Run: headless pygame with SDL's dummy video driver; simulated clock (each Clock.tick advances the game by its frame time, no real sleeping); random seed 0; keys injected as events and as key.get_pressed() state; no mouse input.
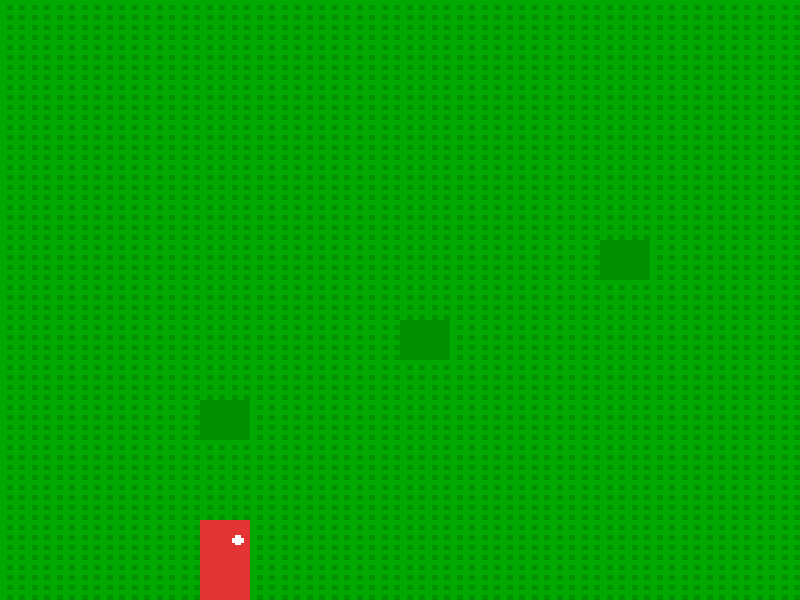
Frame 1 of 2 · flips 1–60 · no input
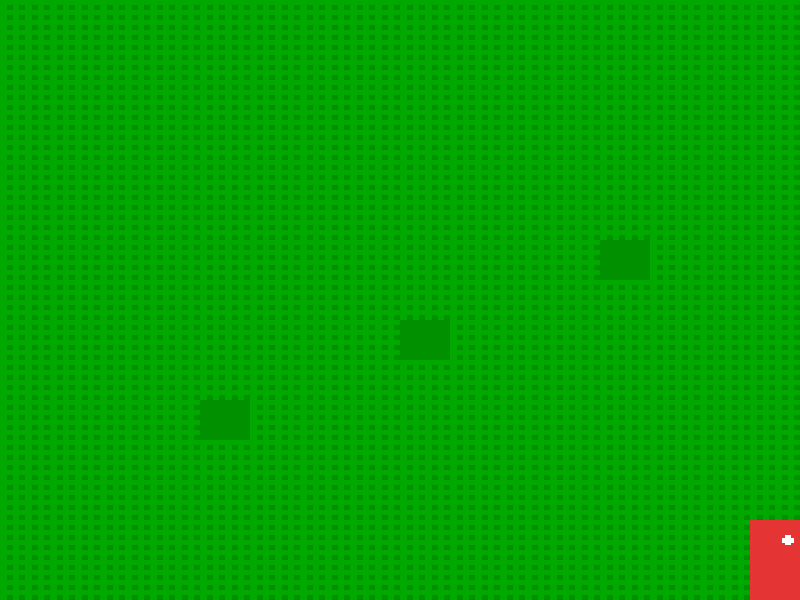
Frame 2 of 2 · flips 61–180 · tapped SPACE, RETURN · held RIGHT (→), D

The pygame program that drew these frames:

import pygame
import math
from pygame.math import Vector2

# Constants
SCREEN_WIDTH, SCREEN_HEIGHT = 800, 600
FPS = 60
GRAVITY = 0.5  # More realistic gravity
JUMP_FORCE = 10  # Slightly reduced for better feel
PLAYER_SPEED = 3  # More controlled speed
GROUND_Y = 208

# NES hardware constants
TILE_SIZE = 16  # Standard NES tile size
SCREEN_TILES_W = 16  # 256/16
SCREEN_TILES_H = 15  # 240/16

# NES color palette (simplified)
PALETTES = {
    'sky': [(104, 136, 252), (88, 120, 252)],
    'ground': [(0, 168, 0), (0, 144, 0)],
    'player': [(228, 52, 52), (196, 20, 20)],
    'enemy': [(172, 80, 56), (140, 48, 24)],
    'coin': [(252, 216, 0), (220, 184, 0)]
}

class NESPPU:
    def __init__(self):
        self.nametable = [[(0, 'ground')] * SCREEN_TILES_W for _ in range(SCREEN_TILES_H)]
        self.pattern_table = {}
        self.init_patterns()
        
    def init_patterns(self):
        # Ground tile pattern
        self.pattern_table[0] = [
            [0, 0, 0, 0, 0, 0, 0, 0, 0, 0, 0, 0, 0, 0, 0, 0],
            [0, 0, 0, 0, 0, 0, 0, 0, 0, 0, 0, 0, 0, 0, 0, 0],
            [0, 0, 1, 1, 0, 0, 1, 1, 0, 0, 1, 1, 0, 0, 1, 1],
            [0, 0, 1, 1, 0, 0, 1, 1, 0, 0, 1, 1, 0, 0, 1, 1],
            [0, 0, 0, 0, 0, 0, 0, 0, 0, 0, 0, 0, 0, 0, 0, 0],
            [0, 0, 0, 0, 0, 0, 0, 0, 0, 0, 0, 0, 0, 0, 0, 0],
            [0, 0, 1, 1, 0, 0, 1, 1, 0, 0, 1, 1, 0, 0, 1, 1],
            [0, 0, 1, 1, 0, 0, 1, 1, 0, 0, 1, 1, 0, 0, 1, 1],
            [0, 0, 0, 0, 0, 0, 0, 0, 0, 0, 0, 0, 0, 0, 0, 0],
            [0, 0, 0, 0, 0, 0, 0, 0, 0, 0, 0, 0, 0, 0, 0, 0],
            [0, 0, 1, 1, 0, 0, 1, 1, 0, 0, 1, 1, 0, 0, 1, 1],
            [0, 0, 1, 1, 0, 0, 1, 1, 0, 0, 1, 1, 0, 0, 1, 1],
            [0, 0, 0, 0, 0, 0, 0, 0, 0, 0, 0, 0, 0, 0, 0, 0],
            [0, 0, 0, 0, 0, 0, 0, 0, 0, 0, 0, 0, 0, 0, 0, 0],
            [0, 0, 1, 1, 0, 0, 1, 1, 0, 0, 1, 1, 0, 0, 1, 1],
            [0, 0, 1, 1, 0, 0, 1, 1, 0, 0, 1, 1, 0, 0, 1, 1]
        ]
        
        # Pipe pattern
        self.pattern_table[1] = [
            [1, 1, 1, 1, 1, 1, 1, 1, 1, 1, 1, 1, 1, 1, 1, 1],
            [1, 1, 1, 1, 1, 1, 1, 1, 1, 1, 1, 1, 1, 1, 1, 1],
            [1, 1, 1, 1, 1, 1, 1, 1, 1, 1, 1, 1, 1, 1, 1, 1],
            [1, 1, 1, 1, 1, 1, 1, 1, 1, 1, 1, 1, 1, 1, 1, 1],
            [1, 1, 1, 1, 1, 1, 1, 1, 1, 1, 1, 1, 1, 1, 1, 1],
            [1, 1, 1, 1, 1, 1, 1, 1, 1, 1, 1, 1, 1, 1, 1, 1],
            [1, 1, 1, 1, 1, 1, 1, 1, 1, 1, 1, 1, 1, 1, 1, 1],
            [1, 1, 1, 1, 1, 1, 1, 1, 1, 1, 1, 1, 1, 1, 1, 1],
            [1, 1, 1, 1, 1, 1, 1, 1, 1, 1, 1, 1, 1, 1, 1, 1],
            [1, 1, 1, 1, 1, 1, 1, 1, 1, 1, 1, 1, 1, 1, 1, 1],
            [1, 1, 1, 1, 1, 1, 1, 1, 1, 1, 1, 1, 1, 1, 1, 1],
            [1, 1, 1, 1, 1, 1, 1, 1, 1, 1, 1, 1, 1, 1, 1, 1],
            [1, 1, 1, 1, 1, 1, 1, 1, 1, 1, 1, 1, 1, 1, 1, 1],
            [1, 1, 1, 1, 1, 1, 1, 1, 1, 1, 1, 1, 1, 1, 1, 1],
            [1, 1, 1, 1, 1, 1, 1, 1, 1, 1, 1, 1, 1, 1, 1, 1],
            [1, 1, 1, 1, 1, 1, 1, 1, 1, 1, 1, 1, 1, 1, 1, 1]
        ]
        
    def render_tile(self, surface, tile_x, tile_y, pattern, palette):
        tile_data = self.pattern_table[pattern]
        for y in range(TILE_SIZE):
            for x in range(TILE_SIZE):
                color_idx = tile_data[y][x]
                color = PALETTES[palette][color_idx]
                rect = (tile_x * TILE_SIZE + x, tile_y * TILE_SIZE + y, 1, 1)
                surface.fill(color, rect)

class SuperMarioBros3:
    def __init__(self):
        pygame.init()
        self.screen = pygame.display.set_mode((SCREEN_WIDTH, SCREEN_HEIGHT))
        pygame.display.set_caption("Super Mario Bros. 3 Simulation")
        self.clock = pygame.time.Clock()
        self.ppu = NESPPU()
        self.init_nes_memory()
        
        # Player state
        self.player = {
            "x": 64, "y": GROUND_Y,
            "vel_x": 0, "vel_y": 0,
            "grounded": True,
            "facing_right": True,
            "width": 16, "height": 32
        }
        
        self.camera_x = 0
        self.running = True

    def init_nes_memory(self):
        # Initialize ground
        for y in range(13, SCREEN_TILES_H):
            for x in range(SCREEN_TILES_W):
                self.ppu.nametable[y][x] = (0, 'ground')
                
        # Add platforms
        self.set_tile(4, 10, 1, 'ground')
        self.set_tile(8, 8, 1, 'ground')
        self.set_tile(12, 6, 1, 'ground')
        self.set_tile(16, 8, 1, 'ground')

    def set_tile(self, x, y, pattern, palette):
        if 0 <= x < SCREEN_TILES_W and 0 <= y < SCREEN_TILES_H:
            self.ppu.nametable[y][x] = (pattern, palette)

    def run(self):
        while self.running:
            self.handle_input()
            self.update_physics()
            self.update_camera()
            self.render_frame()
            self.clock.tick(FPS)
        pygame.quit()

    def handle_input(self):
        for event in pygame.event.get():
            if event.type == pygame.QUIT:
                self.running = False
            if event.type == pygame.KEYDOWN:
                if event.key == pygame.K_SPACE and self.player["grounded"]:
                    self.player["vel_y"] = -JUMP_FORCE
                    self.player["grounded"] = False
        
        keys = pygame.key.get_pressed()
        self.player["vel_x"] = PLAYER_SPEED * (keys[pygame.K_RIGHT] - keys[pygame.K_LEFT])
        if self.player["vel_x"] > 0:
            self.player["facing_right"] = True
        elif self.player["vel_x"] < 0:
            self.player["facing_right"] = False

    def update_physics(self):
        # Apply gravity
        self.player["vel_y"] = min(self.player["vel_y"] + GRAVITY, 12)
        
        # Update position
        self.player["x"] += self.player["vel_x"]
        self.player["y"] += self.player["vel_y"]
        
        # Keep player in bounds
        self.player["x"] = max(0, min(self.player["x"], SCREEN_TILES_W * TILE_SIZE - self.player["width"]))
        
        # Ground collision
        if self.player["y"] >= GROUND_Y:
            self.player["y"] = GROUND_Y
            self.player["vel_y"] = 0
            self.player["grounded"] = True
            
        # Platform collisions
        player_rect = pygame.Rect(
            self.player["x"] - self.camera_x, 
            self.player["y"], 
            self.player["width"], 
            self.player["height"]
        )
        
        for y in range(SCREEN_TILES_H):
            for x in range(SCREEN_TILES_W):
                tile = self.ppu.nametable[y][x]
                if tile[0] == 1:  # Only check platform tiles
                    tile_rect = pygame.Rect(
                        x * TILE_SIZE, 
                        y * TILE_SIZE, 
                        TILE_SIZE, 
                        TILE_SIZE
                    )
                    
                    if player_rect.colliderect(tile_rect):
                        # Check if collision is from above
                        if player_rect.bottom > tile_rect.top and self.player["vel_y"] > 0:
                            self.player["y"] = tile_rect.top - self.player["height"]
                            self.player["vel_y"] = 0
                            self.player["grounded"] = True

    def update_camera(self):
        # Simple camera follows player
        self.camera_x = max(0, self.player["x"] - SCREEN_WIDTH // 3)

    def render_frame(self):
        # Create NES resolution surface
        nes_surface = pygame.Surface((SCREEN_TILES_W * TILE_SIZE, SCREEN_TILES_H * TILE_SIZE))
        
        # Render background
        for y in range(SCREEN_TILES_H):
            for x in range(SCREEN_TILES_W):
                pattern, palette = self.ppu.nametable[y][x]
                self.ppu.render_tile(nes_surface, x, y, pattern, palette)
        
        # Render player (simplified)
        player_rect = pygame.Rect(
            self.player["x"] - self.camera_x, 
            self.player["y"], 
            self.player["width"], 
            self.player["height"]
        )
        pygame.draw.rect(nes_surface, PALETTES['player'][0], player_rect)
        
        # Draw eyes to show direction
        eye_x = player_rect.right - 4 if self.player["facing_right"] else player_rect.left + 4
        pygame.draw.circle(nes_surface, (255, 255, 255), (eye_x, player_rect.top + 8), 2)
        
        # Scale to window
        scaled_surface = pygame.transform.scale(nes_surface, (SCREEN_WIDTH, SCREEN_HEIGHT))
        self.screen.blit(scaled_surface, (0, 0))
        
        pygame.display.flip()

if __name__ == "__main__":
    game = SuperMarioBros3()
    game.run()
